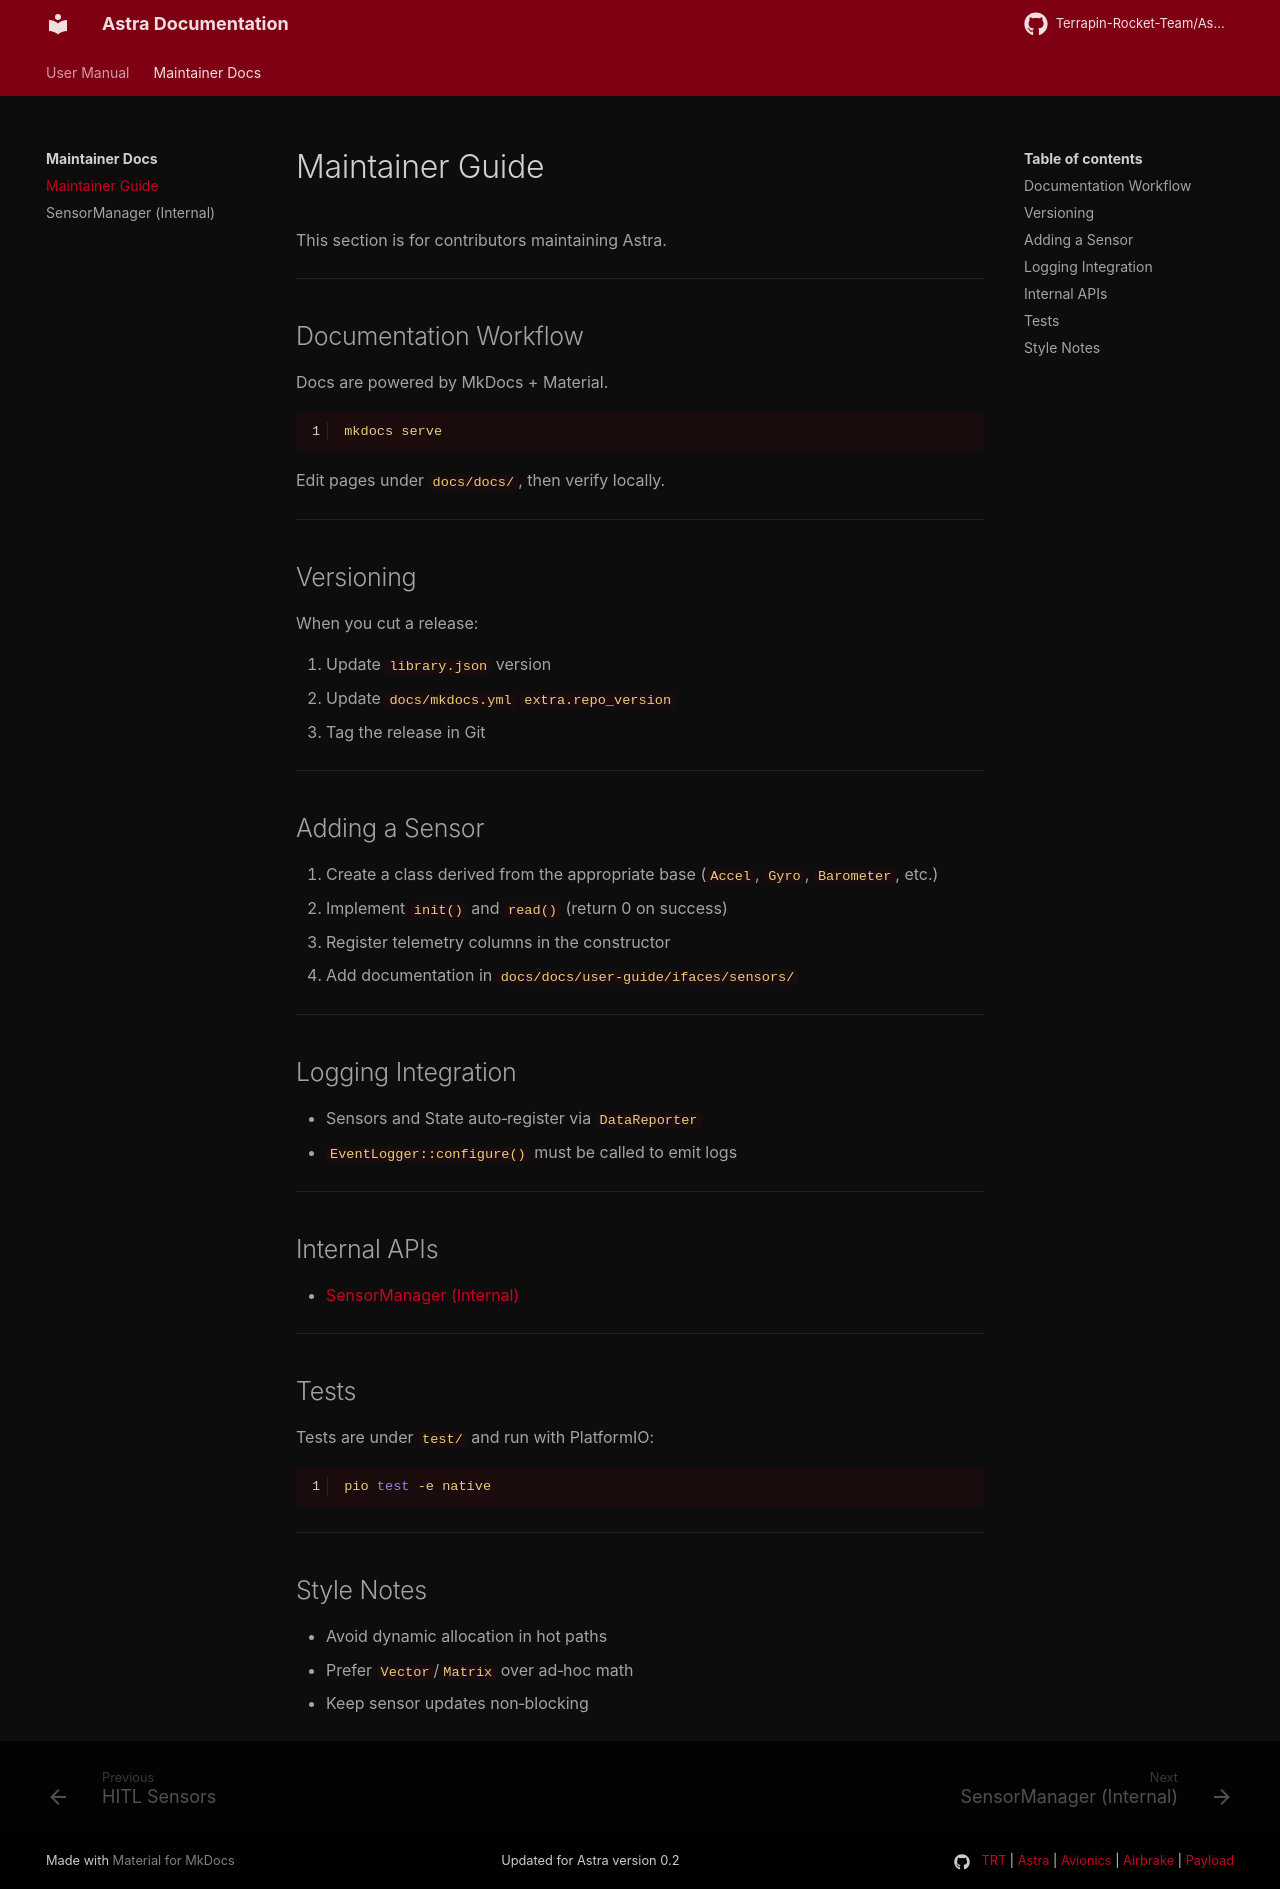

repository: Terrapin-Rocket-Team/Astra · page: maintainer-guide/index.html · generator: mkdocs

# Maintainer Guide

This section is for contributors maintaining Astra.

---

## Documentation Workflow

Docs are powered by MkDocs + Material.

```bash
mkdocs serve
```

Edit pages under `docs/docs/`, then verify locally.

---

## Versioning

When you cut a release:

1. Update `library.json` version
2. Update `docs/mkdocs.yml` `extra.repo_version`
3. Tag the release in Git

---

## Adding a Sensor

1. Create a class derived from the appropriate base (`Accel`, `Gyro`, `Barometer`, etc.)
2. Implement `init()` and `read()` (return 0 on success)
3. Register telemetry columns in the constructor
4. Add documentation in `docs/docs/user-guide/ifaces/sensors/`

---

## Logging Integration

- Sensors and State auto‑register via `DataReporter`
- `EventLogger::configure()` must be called to emit logs

---

## Internal APIs

- [SensorManager (Internal)](sensor-manager.md)

---

## Tests

Tests are under `test/` and run with PlatformIO:

```bash
pio test -e native
```

---

## Style Notes

- Avoid dynamic allocation in hot paths
- Prefer `Vector`/`Matrix` over ad‑hoc math
- Keep sensor updates non‑blocking
